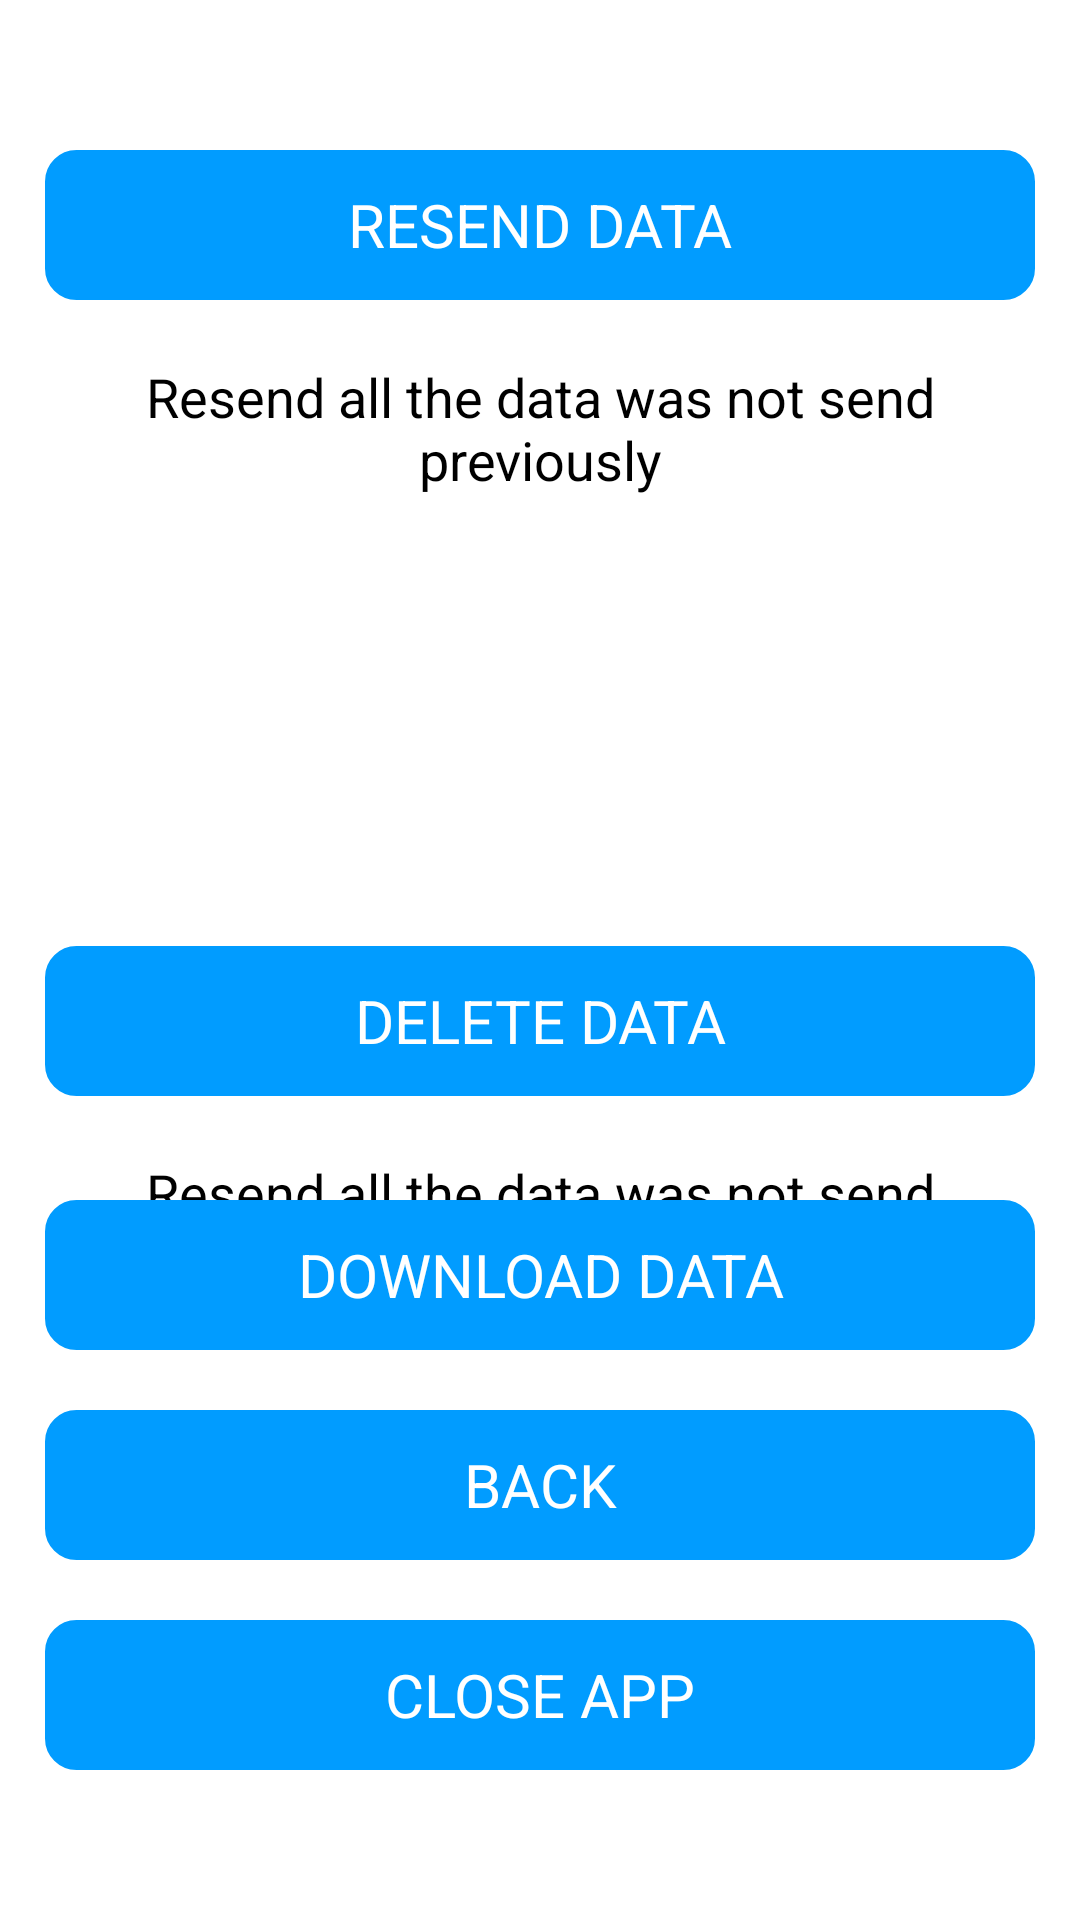

Layout XML and referenced resources for this Android screen:
<!-- AndroidManifest.xml: application theme Theme.ESP32ConnectionApp -->
<!-- res/layout/activity_result.xml -->
<?xml version="1.0" encoding="utf-8"?>

<RelativeLayout
    xmlns:android="http://schemas.android.com/apk/res/android"
    xmlns:app="http://schemas.android.com/apk/res-auto"
    xmlns:tools="http://schemas.android.com/tools"
    android:layout_width="match_parent"
    android:layout_height="match_parent"
    tools:context=".Activities.ResultActivity">
    <LinearLayout
        android:layout_width="match_parent"
        android:layout_height="match_parent"
        android:orientation="vertical">
        <TextView
            android:id="@+id/btnResend"
            android:layout_width="match_parent"
            android:layout_height="50dp"
            android:text="RESEND DATA"
            android:textSize="20dp"
            android:gravity="center"
            android:layout_marginStart="15dp"
            android:layout_marginEnd="15dp"
            android:layout_marginTop="50dp"
            android:textColor="@color/white"
            android:background="@drawable/round_button"/>
        <TextView
            android:layout_width="match_parent"
            android:layout_height="wrap_content"
            android:text="Resend all the data was not send previously"
            android:textSize="18dp"
            android:layout_marginStart="15dp"
            android:layout_marginEnd="15dp"
            android:layout_marginTop="20dp"
            android:textColor="@color/black"
            android:gravity="center"/>
        <TextView
            android:id="@+id/btnDelete"
            android:layout_width="match_parent"
            android:layout_height="50dp"
            android:text="DELETE DATA"
            android:textSize="20dp"
            android:gravity="center"
            android:layout_marginStart="15dp"
            android:layout_marginEnd="15dp"
            android:layout_marginTop="150dp"
            android:textColor="@color/white"
            android:background="@drawable/round_button"/>
        <TextView
            android:layout_width="match_parent"
            android:layout_height="wrap_content"
            android:text="Resend all the data was not send previously"
            android:textSize="18dp"
            android:layout_marginStart="15dp"
            android:layout_marginEnd="15dp"
            android:layout_marginTop="20dp"
            android:textColor="@color/black"
            android:gravity="center"/>
    </LinearLayout>
    <TextView
        android:id="@+id/btnSave"
        android:layout_width="match_parent"
        android:layout_height="50dp"
        android:text="DOWNLOAD DATA"
        android:textSize="20dp"
        android:gravity="center"
        android:layout_alignParentBottom="true"
        android:layout_marginStart="15dp"
        android:layout_marginEnd="15dp"
        android:layout_marginBottom="190dp"
        android:textColor="@color/white"
        android:background="@drawable/round_button"/>
    <TextView
        android:id="@+id/btnBack"
        android:layout_width="match_parent"
        android:layout_height="50dp"
        android:text="BACK"
        android:textSize="20dp"
        android:gravity="center"
        android:layout_alignParentBottom="true"
        android:layout_marginStart="15dp"
        android:layout_marginEnd="15dp"
        android:layout_marginBottom="120dp"
        android:textColor="@color/white"
        android:background="@drawable/round_button"/>
    <TextView
        android:id="@+id/btnClose"
        android:layout_width="match_parent"
        android:layout_height="50dp"
        android:text="CLOSE APP"
        android:textSize="20dp"
        android:gravity="center"
        android:layout_alignParentBottom="true"
        android:layout_marginStart="15dp"
        android:layout_marginEnd="15dp"
        android:layout_marginBottom="50dp"
        android:textColor="@color/white"
        android:background="@drawable/round_button"/>

</RelativeLayout>
<!-- resources referenced by this layout -->
<resources>
  <color name="black">#FF000000</color>
  <color name="white">#FFFFFFFF</color>
  <!-- drawable round_button (drawable) -->
  <?xml version="1.0" encoding="UTF-8"?>
  
  <shape xmlns:android="http://schemas.android.com/apk/res/android">
      <solid android:color="@color/main_color"/>
      <stroke android:width="1dp" android:color="@color/main_color" />
      <corners android:radius="10dp"/>
      <padding android:left="0dp" android:top="0dp" android:right="0dp" android:bottom="0dp" />
  </shape>
  <style name="Theme.ESP32ConnectionApp" parent="Theme.MaterialComponents.DayNight.NoActionBar">
          
          <item name="colorPrimary">@color/purple_500</item>
          <item name="colorPrimaryVariant">@color/purple_700</item>
          <item name="colorOnPrimary">@color/white</item>
          
          <item name="colorSecondary">@color/teal_200</item>
          <item name="colorSecondaryVariant">@color/teal_700</item>
          <item name="colorOnSecondary">@color/black</item>
          
          <item name="android:statusBarColor" tools:targetApi="l">?attr/colorPrimaryVariant</item>
          
      </style>
  <color name="main_color">#019cff</color>
  <color name="purple_500">#019cff</color>
  <color name="purple_700">#019cff</color>
  <color name="teal_200">#FF03DAC5</color>
  <color name="teal_700">#FF018786</color>
</resources>
